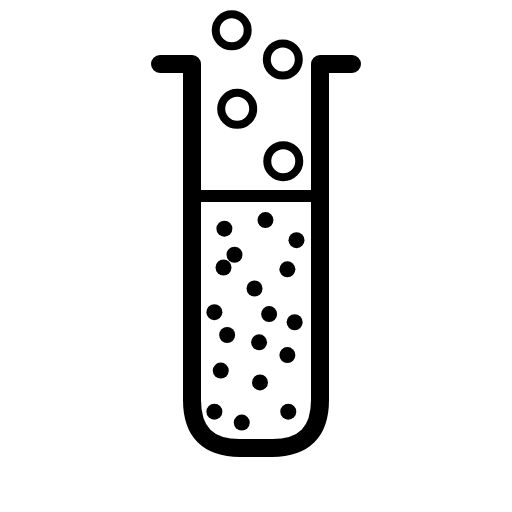
t = 0.00 s
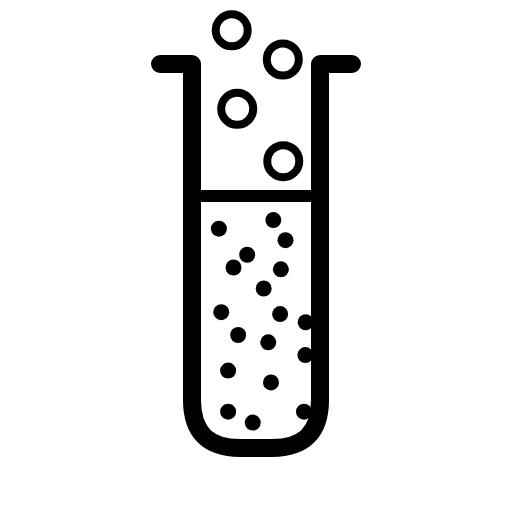
t = 0.28 s
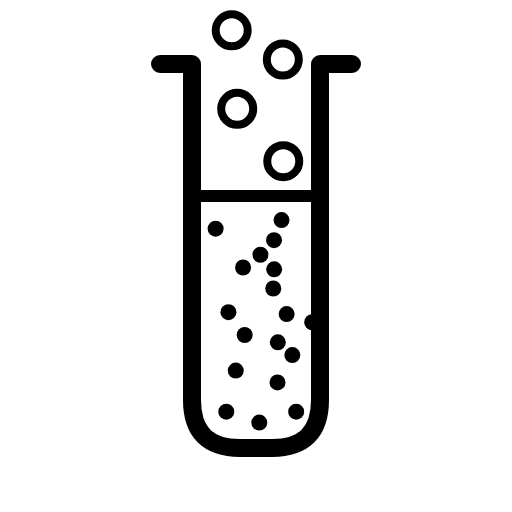
t = 0.56 s
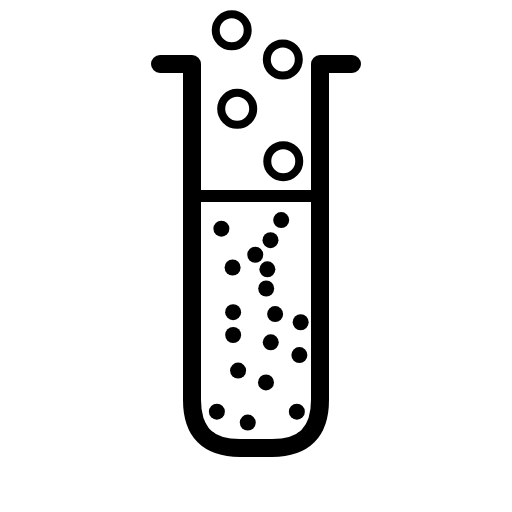
t = 0.85 s
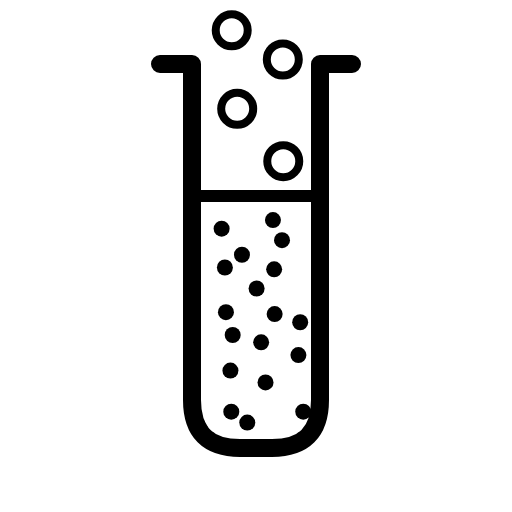
t = 1.14 s
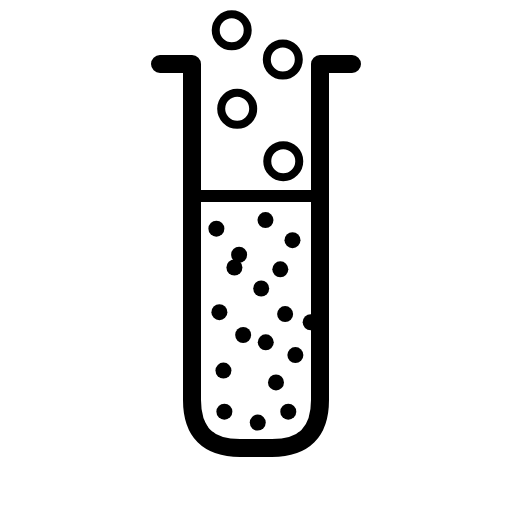
t = 1.40 s

The animated SVG that drew these frames (rendered in a browser with its animation timeline set to each time). Animation: 18 SMIL elements (animateTransform=18); one cycle of 1.70 s, repeats indefinitely.

<?xml version="1.0" encoding="UTF-8" standalone="no"?>
<!-- Created with Inkscape (http://www.inkscape.org/) -->

<svg
   xmlns:dc="http://purl.org/dc/elements/1.1/"
   xmlns:cc="http://creativecommons.org/ns#"
   xmlns:rdf="http://www.w3.org/1999/02/22-rdf-syntax-ns#"
   xmlns:svg="http://www.w3.org/2000/svg"
   xmlns:xlink="http://www.w3.org/1999/xlink"
   xmlns="http://www.w3.org/2000/svg"
   xmlns:sodipodi="http://sodipodi.sourceforge.net/DTD/sodipodi-0.dtd"
   xmlns:inkscape="http://www.inkscape.org/namespaces/inkscape"
   width="10mm"
   height="10mm"
   viewBox="0 0 512 512"
   id="svg2"
   version="1.1"
   inkscape:version="0.91 r13725"
   sodipodi:docname="chemistry.svg">
  <defs
     id="defs4" />
  <sodipodi:namedview
     id="base"
     pagecolor="#ffffff"
     bordercolor="#666666"
     borderopacity="1.0"
     inkscape:pageopacity="0.0"
     inkscape:pageshadow="2"
     inkscape:zoom="15.839192"
     inkscape:cx="18.994483"
     inkscape:cy="15.853192"
     inkscape:document-units="px"
     inkscape:current-layer="layer1"
     showgrid="false"
     inkscape:snap-grids="true"
     inkscape:window-width="1920"
     inkscape:window-height="1011"
     inkscape:window-x="0"
     inkscape:window-y="27"
     inkscape:window-maximized="1" />
  <metadata
     id="metadata7">
    <rdf:RDF>
      <cc:Work
         rdf:about="">
        <dc:format>image/svg+xml</dc:format>
        <dc:type
           rdf:resource="http://purl.org/dc/dcmitype/StillImage" />
        <dc:title></dc:title>
      </cc:Work>
    </rdf:RDF>
  </metadata>
  <g
     inkscape:label="Layer 1"
     inkscape:groupmode="layer"
     id="layer1">
    <path
       style="fill:none;fill-rule:evenodd;stroke:#000000;stroke-width:18px;stroke-linecap:round;stroke-linejoin:round;stroke-opacity:1"
       d="m 160,64 32,0 0,336 q 0,48 48,48 m 0,0 32,0 q 48,0 48,-48 m 0,0 0,-336 32,0"
       id="path3350"
       inkscape:connector-curvature="0" />
    <path
       inkscape:connector-curvature="0"
       id="path3390"
       d="m 196,196 128,0"
       style="fill:none;fill-rule:evenodd;stroke:#000000;stroke-width:12px;stroke-linecap:butt;stroke-linejoin:round;stroke-opacity:1" />
    <circle
       style="fill:#000000"
       id="c1"
       cx="224.38596"
       cy="228.63161"
       r="8" />
    <circle
       style="fill:#000000"
       id="c2"
       cx="296.491"
       cy="240.14055"
       r="8" />
    <circle
       style="fill:#000000"
       id="c3"
       cx="244.49101"
       cy="254.73703"
       r="8" />
    <circle
       style="fill:#000000"
       id="c4"
       cx="287.36823"
       cy="269.33356"
       r="8" />
    <circle
       style="fill:#000000"
       id="c5"
       cx="214.3858"
       cy="312.21069"
       r="8" />
    <circle
       style="fill:#000000"
       id="c6"
       cx="259.08749"
       cy="342.31592"
       r="8" />
    <circle
       style="fill:#000000"
       id="c7"
       cx="287.36819"
       cy="355.08786"
       r="8" />
    <circle
       style="fill:#000000"
       id="c8"
       cx="220.77176"
       cy="370.59662"
       r="8" />
    <circle
       style="fill:#000000"
       id="c9"
       cx="259.99979"
       cy="382.45624"
       r="8" />
    <circle
       style="fill:#000000"
       id="c10"
       cx="288.28046"
       cy="411.6492"
       r="8" />
    <circle
       style="fill:#000000"
       id="c11"
       cx="214.38579"
       cy="411.64923"
       r="8" />
    <circle
       style="fill:#000000"
       id="c12"
       cx="223.50861"
       cy="267.50894"
       r="8" />
    <circle
       style="fill:#000000"
       id="c13"
       cx="265.47345"
       cy="220.0704"
       r="8" />
    <circle
       style="fill:#000000"
       id="c14"
       cx="254.52608"
       cy="288.49142"
       r="8" />
    <circle
       style="fill:#000000"
       id="c15"
       cx="227.15771"
       cy="335.01767"
       r="8" />
    <circle
       style="fill:#000000"
       id="c16"
       cx="294.66644"
       cy="322.24576"
       r="8" />
    <circle
       style="fill:#000000"
       id="c17"
       cx="269.12262"
       cy="314.03522"
       r="8" />
    <circle
       style="fill:#000000"
       id="c18"
       cx="241.7542"
       cy="422.59656"
       r="8" />
    <circle
       style="fill:none;stroke:#000000;stroke-width:8"
       id="path3509"
       cx="283.26291"
       cy="161.22835"
       r="16" />
    <circle
       style="fill:none;stroke:#000000;stroke-width:8"
       id="path3509-5"
       cx="237.19279"
       cy="108.77224"
       r="16" />
    <circle
       style="fill:none;stroke:#000000;stroke-width:8"
       id="path3509-50"
       cx="282.80679"
       cy="59.509121"
       r="16" />
    <circle
       style="fill:none;stroke:#000000;stroke-width:8"
       id="path3509-0"
       cx="231.7191"
       cy="30.316164"
       r="16" />
  </g>

  <animateTransform
    xlink:href="#c1"
    attributeName="transform" attributeType="XML"
    type="translate" from="0" to="-10"
    values="0; -10; 0"
    keyTimes="0; 0.5; 1"
    repeatCount="indefinite"
    begin="0s" dur="1s" />

  <animateTransform
    xlink:href="#c2"
    values="0; -30; 0"
    keyTimes="0; 0.5; 1"
    repeatCount="indefinite"
    attributeName="transform" attributeType="XML"
    type="translate" from="0" to="0"
    begin="0s" dur="1.5s" />

  <animateTransform
    xlink:href="#c3"
    values="-10; 20; -10"
    keyTimes="0; 0.5; 1"
    repeatCount="indefinite"
    attributeName="transform" attributeType="XML"
    type="translate" from="0" to="0"
    begin="0s" dur="1.3s" />

  <animateTransform
    xlink:href="#c4"
    values="0; -20; 0"
    keyTimes="0; 0.5; 1"
    repeatCount="indefinite"
    attributeName="transform" attributeType="XML"
    type="translate" from="0" to="0"
    begin="0s" dur="1.7s" />

  <animateTransform
    xlink:href="#c5"
    values="0; 20; 0"
    keyTimes="0; 0.5; 1"
    repeatCount="indefinite"
    attributeName="transform" attributeType="XML"
    type="translate" from="0" to="0"
    begin="0s" dur="1.6s" />

  <animateTransform
    xlink:href="#c6"
    values="0; 20; 0"
    keyTimes="0; 0.5; 1"
    repeatCount="indefinite"
    attributeName="transform" attributeType="XML"
    type="translate" from="0" to="0"
    begin="0s" dur="1.2s" />

  <animateTransform
    xlink:href="#c7"
    values="0; 20; 0"
    keyTimes="0; 0.5; 1"
    repeatCount="indefinite"
    attributeName="transform" attributeType="XML"
    type="translate" from="0" to="0"
    begin="0s" dur="0.5s" />

  <animateTransform
    xlink:href="#c8"
    values="0; 20; 0"
    keyTimes="0; 0.5; 1"
    repeatCount="indefinite"
    attributeName="transform" attributeType="XML"
    type="translate" from="0" to="0"
    begin="0s" dur="1.5s" />

  <animateTransform
    xlink:href="#c9"
    values="0; 20; 0"
    keyTimes="0; 0.5; 1"
    repeatCount="indefinite"
    attributeName="transform" attributeType="XML"
    type="translate" from="0" to="0"
    begin="0s" dur="1s" />

  <animateTransform
    xlink:href="#c10"
    values="0; 20; 0"
    keyTimes="0; 0.5; 1"
    repeatCount="indefinite"
    attributeName="transform" attributeType="XML"
    type="translate" from="0" to="0"
    begin="0s" dur="0.7s" />

  <animateTransform
    xlink:href="#c11"
    values="0; 20; 0"
    keyTimes="0; 0.5; 1"
    repeatCount="indefinite"
    attributeName="transform" attributeType="XML"
    type="translate" from="0" to="0"
    begin="0s" dur="0.8s" />

  <animateTransform
    xlink:href="#c12"
    values="0; 20; 0"
    keyTimes="0; 0.5; 1"
    repeatCount="indefinite"
    attributeName="transform" attributeType="XML"
    type="translate" from="0" to="0"
    begin="0s" dur="1.1s" />

  <animateTransform
    xlink:href="#c13"
    values="0; 20; 0"
    keyTimes="0; 0.5; 1"
    repeatCount="indefinite"
    attributeName="transform" attributeType="XML"
    type="translate" from="0" to="0"
    begin="0s" dur="1.4s" />

  <animateTransform
    xlink:href="#c14"
    values="0; 20; 0"
    keyTimes="0; 0.5; 1"
    repeatCount="indefinite"
    attributeName="transform" attributeType="XML"
    type="translate" from="0" to="0"
    begin="0s" dur="1.2s" />

  <animateTransform
    xlink:href="#c15"
    values="0; 20; 0"
    keyTimes="0; 0.5; 1"
    repeatCount="indefinite"
    attributeName="transform" attributeType="XML"
    type="translate" from="0" to="0"
    begin="0s" dur="1s" />

  <animateTransform
    xlink:href="#c16"
    values="0; 20; 0"
    keyTimes="0; 0.5; 1"
    repeatCount="indefinite"
    attributeName="transform" attributeType="XML"
    type="translate" from="0" to="0"
    begin="0s" dur="1s" />

  <animateTransform
    xlink:href="#c17"
    values="0; 20; 0"
    keyTimes="0; 0.5; 1"
    repeatCount="indefinite"
    attributeName="transform" attributeType="XML"
    type="translate" from="0" to="0"
    begin="0s" dur="1s" />

  <animateTransform
    xlink:href="#c18"
    values="0; 20; 0"
    keyTimes="0; 0.5; 1"
    repeatCount="indefinite"
    attributeName="transform" attributeType="XML"
    type="translate" from="0" to="0"
    begin="0s" dur="1s" />
</svg>
